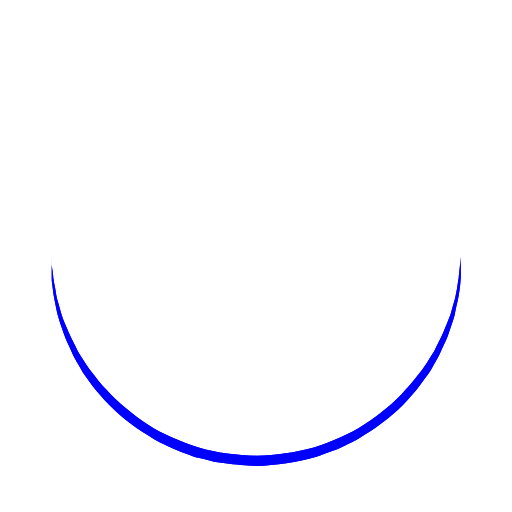
t = 0.00 s
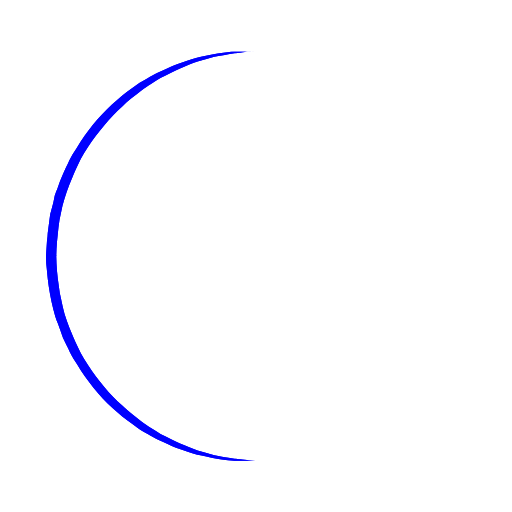
t = 0.75 s
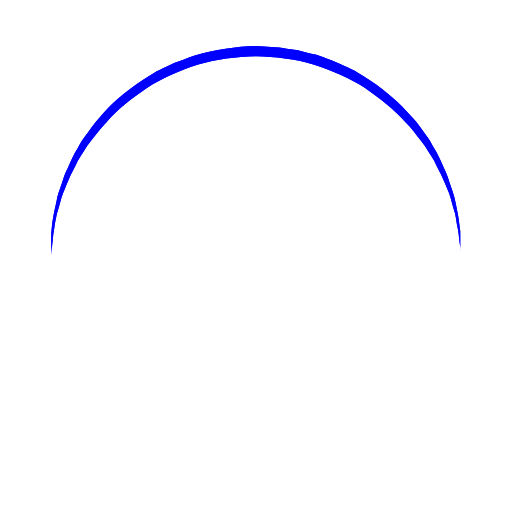
t = 1.50 s
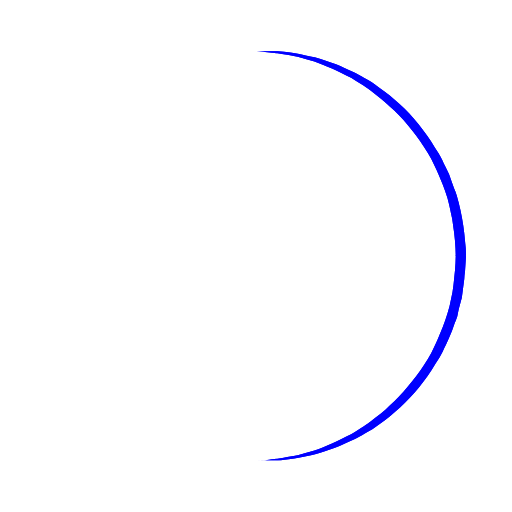
t = 2.25 s

The animated SVG that drew these frames (rendered in a browser with its animation timeline set to each time). Animation: 1 SMIL element (animateTransform=1); one cycle of 3.00 s, repeats indefinitely.

<?xml version="1.0" encoding="utf-8"?><svg width='116px' height='116px' xmlns="http://www.w3.org/2000/svg" viewBox="0 0 100 100" preserveAspectRatio="xMidYMid" class="uil-ring"><rect x="0" y="0" width="100" height="100" fill="none" class="bk"></rect><defs><filter id="uil-ring-shadow" x="-100%" y="-100%" width="300%" height="300%"><feOffset result="offOut" in="SourceGraphic" dx="0" dy="0"></feOffset><feGaussianBlur result="blurOut" in="offOut" stdDeviation="0"></feGaussianBlur><feBlend in="SourceGraphic" in2="blurOut" mode="normal"></feBlend></filter></defs><path d="M10,50c0,0,0,0.5,0.1,1.4c0,0.5,0.1,1,0.2,1.7c0,0.3,0.1,0.7,0.1,1.1c0.1,0.4,0.1,0.8,0.2,1.2c0.2,0.8,0.3,1.8,0.5,2.8 c0.3,1,0.6,2.1,0.9,3.2c0.3,1.1,0.9,2.3,1.4,3.5c0.5,1.2,1.2,2.4,1.8,3.7c0.3,0.6,0.8,1.2,1.2,1.9c0.4,0.6,0.8,1.3,1.3,1.9 c1,1.2,1.9,2.6,3.1,3.7c2.2,2.5,5,4.7,7.9,6.7c3,2,6.5,3.4,10.1,4.6c3.6,1.1,7.5,1.5,11.2,1.6c4-0.1,7.7-0.6,11.3-1.6 c3.6-1.2,7-2.6,10-4.6c3-2,5.8-4.2,7.9-6.7c1.2-1.2,2.1-2.5,3.1-3.7c0.5-0.6,0.9-1.3,1.3-1.9c0.4-0.6,0.8-1.3,1.2-1.9 c0.6-1.3,1.3-2.5,1.8-3.7c0.5-1.2,1-2.4,1.4-3.5c0.3-1.1,0.6-2.2,0.9-3.2c0.2-1,0.4-1.9,0.5-2.8c0.1-0.4,0.1-0.8,0.2-1.2 c0-0.4,0.1-0.7,0.1-1.1c0.1-0.7,0.1-1.2,0.2-1.7C90,50.5,90,50,90,50s0,0.5,0,1.4c0,0.5,0,1,0,1.7c0,0.3,0,0.7,0,1.1 c0,0.4-0.1,0.8-0.1,1.2c-0.1,0.9-0.2,1.8-0.4,2.8c-0.2,1-0.5,2.1-0.7,3.3c-0.3,1.2-0.8,2.4-1.2,3.7c-0.2,0.7-0.5,1.3-0.8,1.9 c-0.3,0.7-0.6,1.3-0.9,2c-0.3,0.7-0.7,1.3-1.1,2c-0.4,0.7-0.7,1.4-1.2,2c-1,1.3-1.9,2.7-3.1,4c-2.2,2.7-5,5-8.1,7.1 c-0.8,0.5-1.6,1-2.4,1.5c-0.8,0.5-1.7,0.9-2.6,1.3L66,87.7l-1.4,0.5c-0.9,0.3-1.8,0.7-2.8,1c-3.8,1.1-7.9,1.7-11.8,1.8L47,90.8 c-1,0-2-0.2-3-0.3l-1.5-0.2l-0.7-0.1L41.1,90c-1-0.3-1.9-0.5-2.9-0.7c-0.9-0.3-1.9-0.7-2.8-1L34,87.7l-1.3-0.6 c-0.9-0.4-1.8-0.8-2.6-1.3c-0.8-0.5-1.6-1-2.4-1.5c-3.1-2.1-5.9-4.5-8.1-7.1c-1.2-1.2-2.1-2.7-3.1-4c-0.5-0.6-0.8-1.4-1.2-2 c-0.4-0.7-0.8-1.3-1.1-2c-0.3-0.7-0.6-1.3-0.9-2c-0.3-0.7-0.6-1.3-0.8-1.9c-0.4-1.3-0.9-2.5-1.2-3.7c-0.3-1.2-0.5-2.3-0.7-3.3 c-0.2-1-0.3-2-0.4-2.8c-0.1-0.4-0.1-0.8-0.1-1.2c0-0.4,0-0.7,0-1.1c0-0.7,0-1.2,0-1.7C10,50.5,10,50,10,50z" fill="#0000ff" filter="url(#uil-ring-shadow)"><animateTransform attributeName="transform" type="rotate" from="0 50 50" to="360 50 50" repeatCount="indefinite" dur="3s"></animateTransform></path></svg>